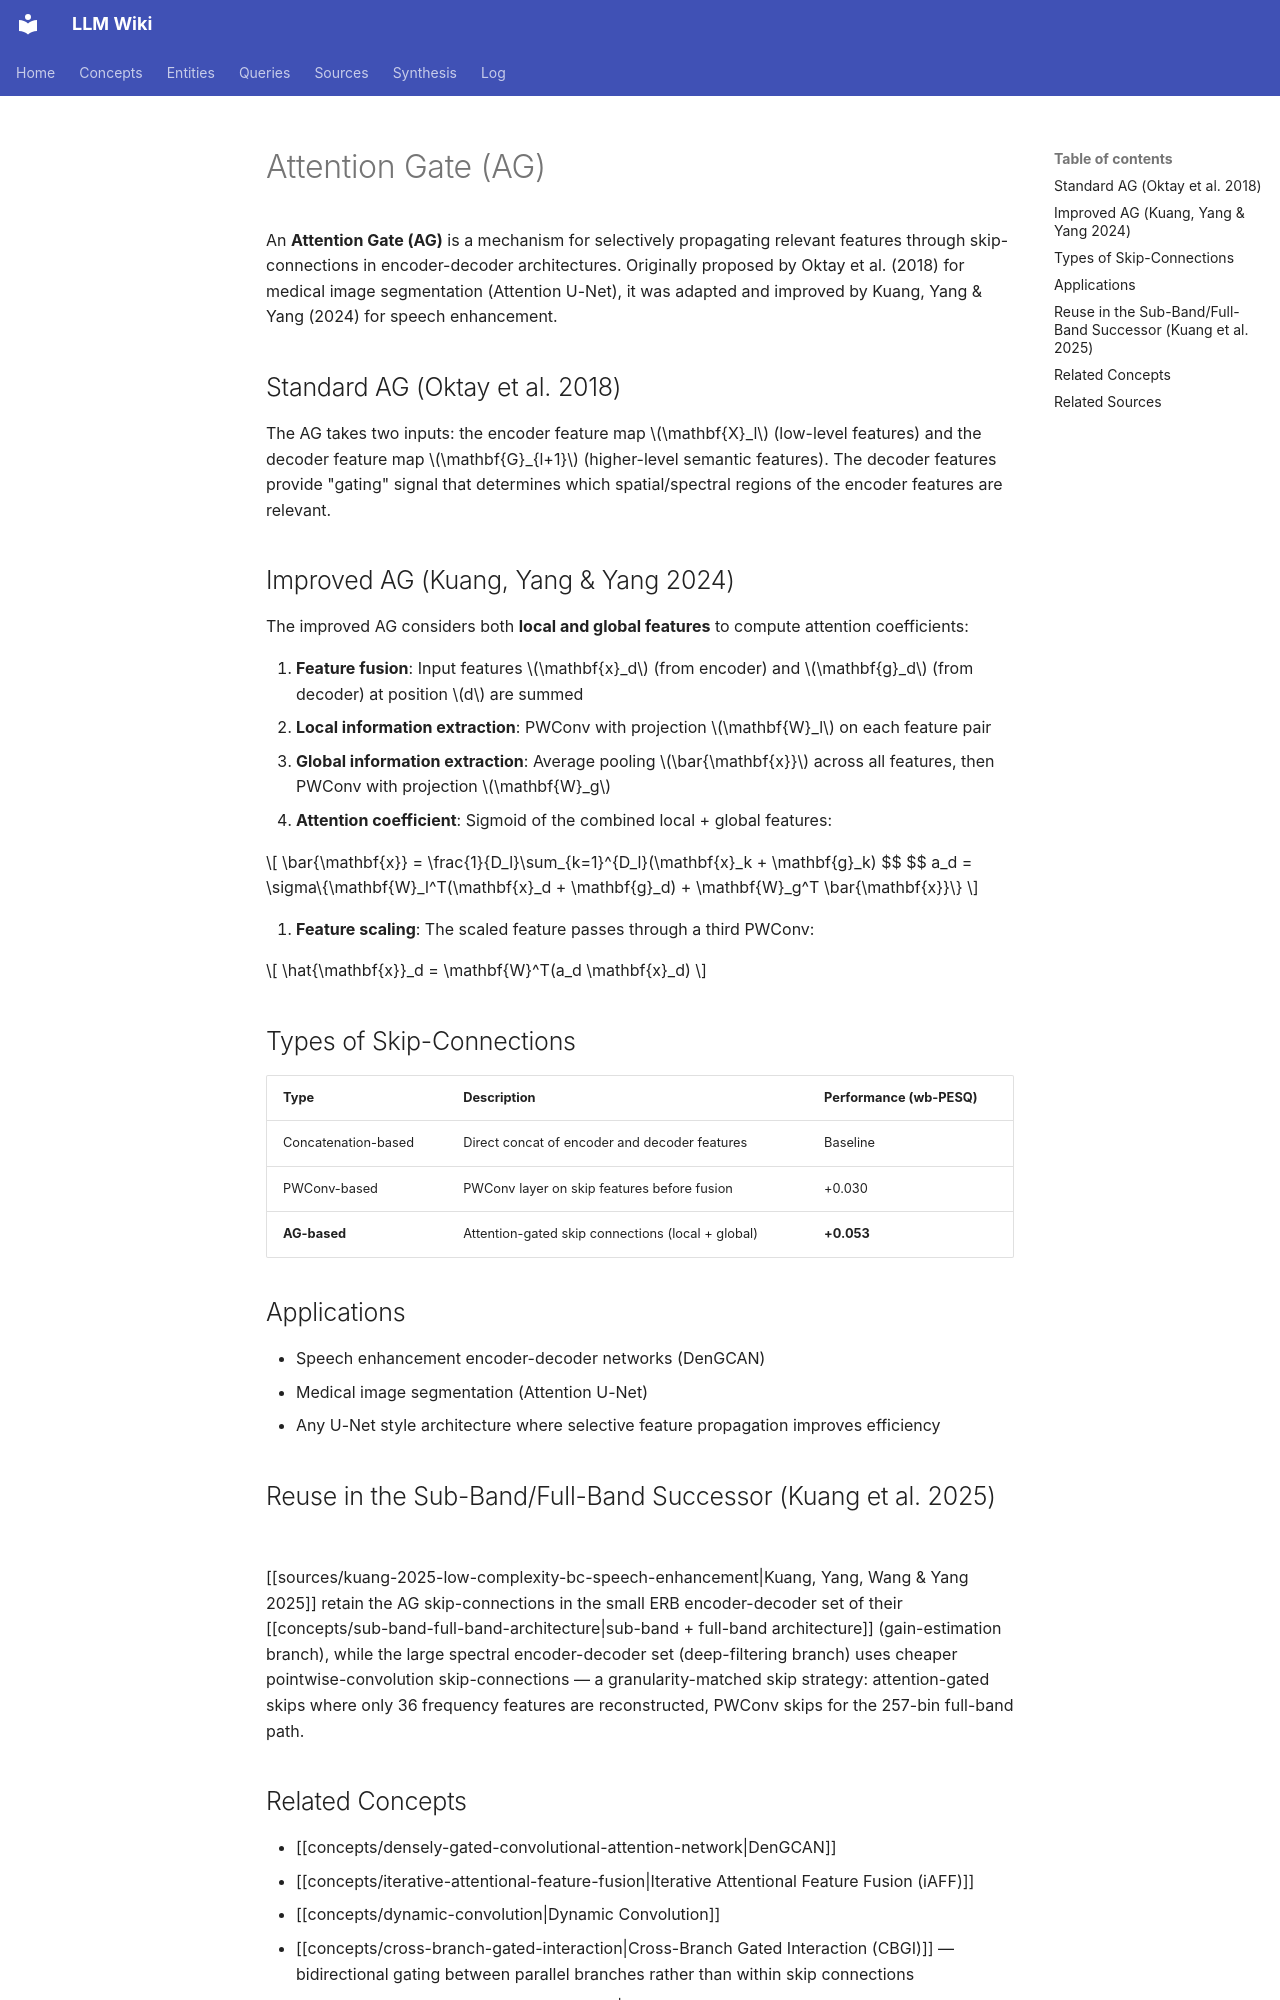

repository: proudzhu/llm-wiki · page: concepts/attention-gate.html · generator: mkdocs

---
type: concept
created: 2026-05-16
updated: 2026-11-08
sources:
  - wiki/sources/kuang-2024-lightweight-speech-enhancement-bone-air.md
  - wiki/sources/kuang-2025-low-complexity-bc-speech-enhancement.md
  - wiki/sources/wu-2026-dbmif-multimodal-fusion.md
tags:
  - attention
  - deep-learning
  - skip-connection
  - speech-enhancement
---

# Attention Gate (AG)

An **Attention Gate (AG)** is a mechanism for selectively propagating relevant features through skip-connections in encoder-decoder architectures. Originally proposed by Oktay et al. (2018) for medical image segmentation (Attention U-Net), it was adapted and improved by Kuang, Yang & Yang (2024) for speech enhancement.

## Standard AG (Oktay et al. 2018)

The AG takes two inputs: the encoder feature map $\mathbf{X}_l$ (low-level features) and the decoder feature map $\mathbf{G}_{l+1}$ (higher-level semantic features). The decoder features provide "gating" signal that determines which spatial/spectral regions of the encoder features are relevant.

## Improved AG (Kuang, Yang & Yang 2024)

The improved AG considers both **local and global features** to compute attention coefficients:

1. **Feature fusion**: Input features $\mathbf{x}_d$ (from encoder) and $\mathbf{g}_d$ (from decoder) at position $d$ are summed
2. **Local information extraction**: PWConv with projection $\mathbf{W}_l$ on each feature pair
3. **Global information extraction**: Average pooling $\bar{\mathbf{x}}$ across all features, then PWConv with projection $\mathbf{W}_g$
4. **Attention coefficient**: Sigmoid of the combined local + global features:

$$
\bar{\mathbf{x}} = \frac{1}{D_l}\sum_{k=1}^{D_l}(\mathbf{x}_k + \mathbf{g}_k)
$$
$$
a_d = \sigma\{\mathbf{W}_l^T(\mathbf{x}_d + \mathbf{g}_d) + \mathbf{W}_g^T \bar{\mathbf{x}}\}
$$

5. **Feature scaling**: The scaled feature passes through a third PWConv:

$$
\hat{\mathbf{x}}_d = \mathbf{W}^T(a_d \mathbf{x}_d)
$$

## Types of Skip-Connections

| Type | Description | Performance (wb-PESQ) |
|------|------------|----------------------|
| Concatenation-based | Direct concat of encoder and decoder features | Baseline |
| PWConv-based | PWConv layer on skip features before fusion | +0.030 |
| **AG-based** | Attention-gated skip connections (local + global) | **+0.053** |

## Applications

- Speech enhancement encoder-decoder networks (DenGCAN)
- Medical image segmentation (Attention U-Net)
- Any U-Net style architecture where selective feature propagation improves efficiency

## Reuse in the Sub-Band/Full-Band Successor (Kuang et al. 2025)

[[sources/kuang-2025-low-complexity-bc-speech-enhancement|Kuang, Yang, Wang & Yang 2025]] retain the AG skip-connections in the small ERB encoder-decoder set of their [[concepts/sub-band-full-band-architecture|sub-band + full-band architecture]] (gain-estimation branch), while the large spectral encoder-decoder set (deep-filtering branch) uses cheaper pointwise-convolution skip-connections — a granularity-matched skip strategy: attention-gated skips where only 36 frequency features are reconstructed, PWConv skips for the 257-bin full-band path.
